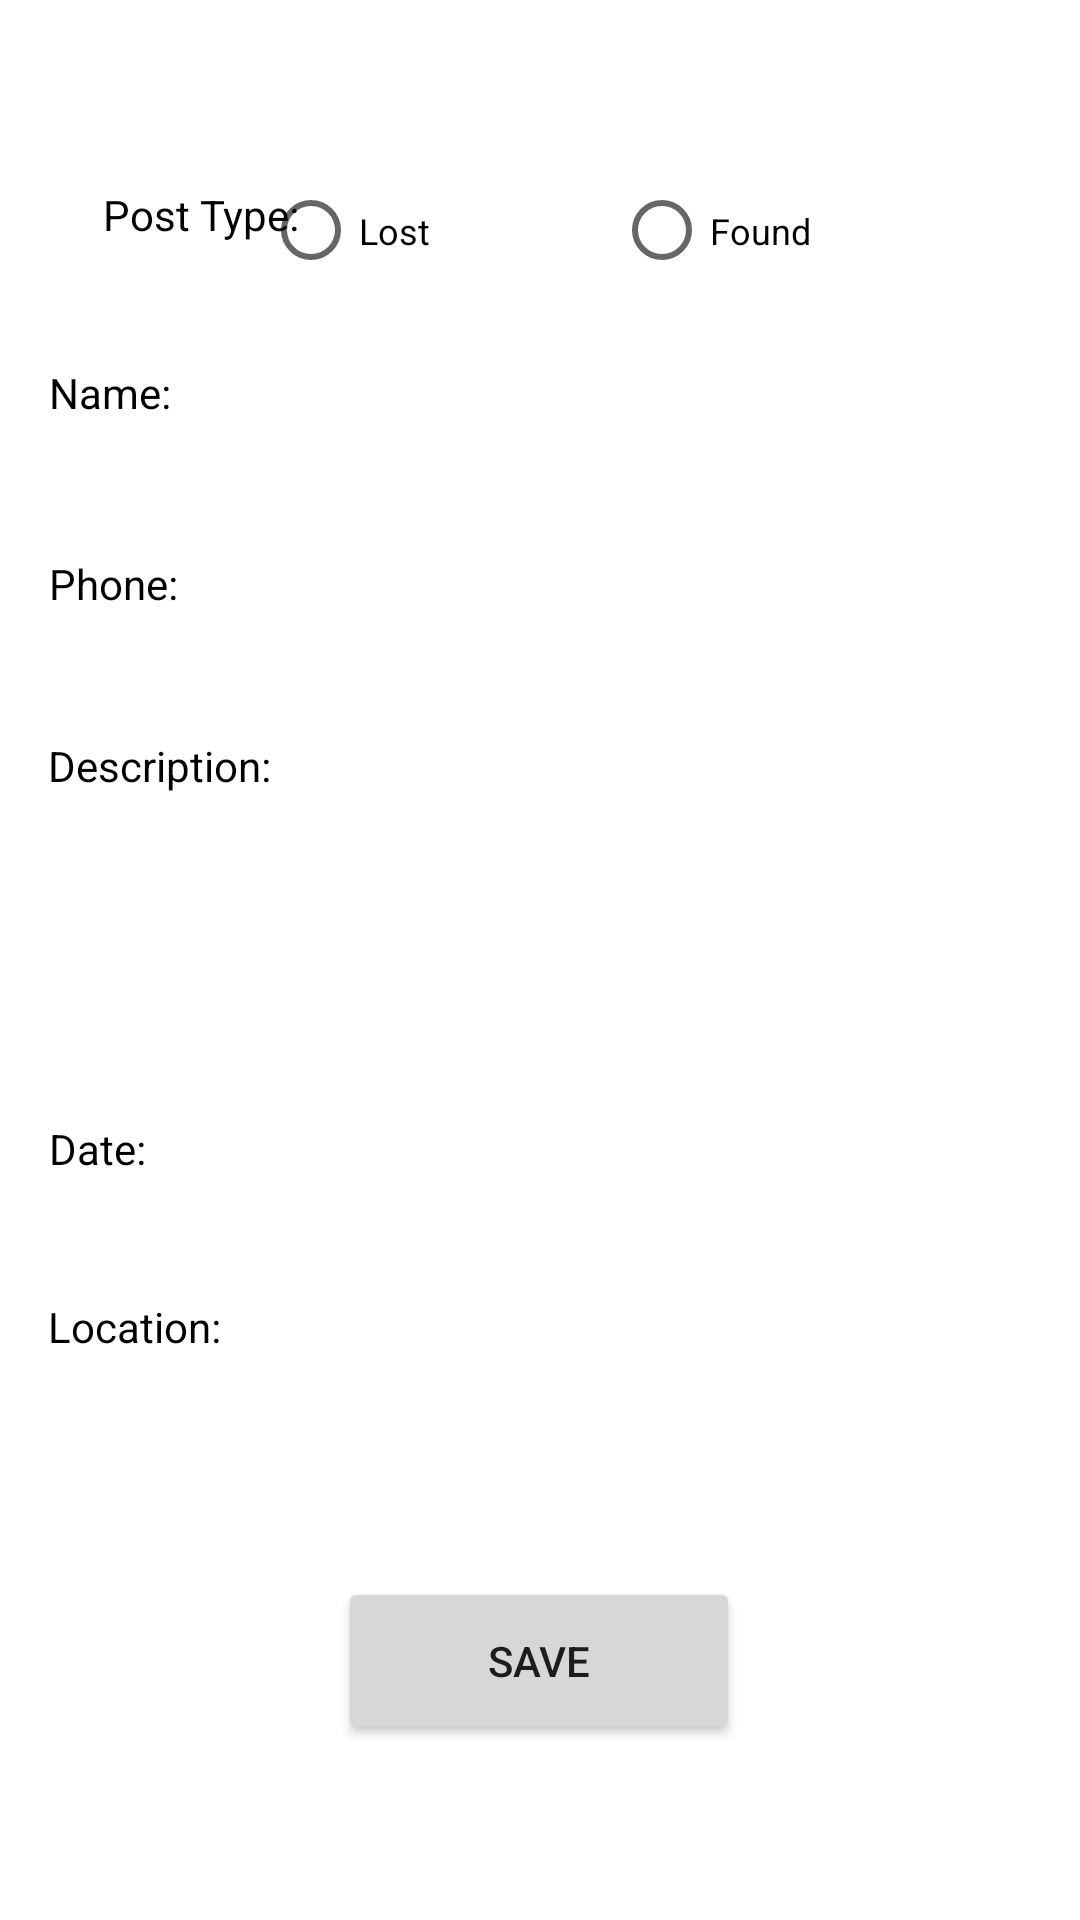

Write the Android layout XML for this screen, with the resource values it uses.
<!-- AndroidManifest.xml: application theme Theme.Task71_ZacharyFuller -->
<!-- res/layout/activity_newadvert.xml -->
<?xml version="1.0" encoding="utf-8"?>
<androidx.constraintlayout.widget.ConstraintLayout xmlns:android="http://schemas.android.com/apk/res/android"
    xmlns:app="http://schemas.android.com/apk/res-auto"
    xmlns:tools="http://schemas.android.com/tools"
    android:layout_width="match_parent"
    android:layout_height="match_parent">

    <EditText
        android:id="@+id/editTextDesc"
        android:layout_width="376dp"
        android:layout_height="105dp"
        android:layout_marginBottom="12dp"
        android:background="@drawable/edittext_frame"
        android:ems="10"
        android:inputType="textPersonName"
        app:layout_constraintBottom_toBottomOf="parent"
        app:layout_constraintEnd_toEndOf="parent"
        app:layout_constraintHorizontal_bias="0.542"
        app:layout_constraintStart_toStartOf="parent"
        app:layout_constraintTop_toTopOf="parent"
        app:layout_constraintVertical_bias="0.509" />

    <TextView
        android:id="@+id/textView4"
        android:layout_width="wrap_content"
        android:layout_height="wrap_content"
        android:layout_marginBottom="12dp"
        android:text="Phone:"
        android:textColor="#000000"
        app:layout_constraintBottom_toBottomOf="parent"
        app:layout_constraintEnd_toEndOf="parent"
        app:layout_constraintHorizontal_bias="0.051"
        app:layout_constraintStart_toStartOf="parent"
        app:layout_constraintTop_toTopOf="parent"
        app:layout_constraintVertical_bias="0.304" />

    <TextView
        android:id="@+id/textView3"
        android:layout_width="41dp"
        android:layout_height="19dp"
        android:layout_marginBottom="11dp"
        android:text="Name:"
        android:textColor="#000000"
        app:layout_constraintBottom_toBottomOf="parent"
        app:layout_constraintEnd_toEndOf="parent"
        app:layout_constraintHorizontal_bias="0.051"
        app:layout_constraintStart_toStartOf="parent"
        app:layout_constraintTop_toTopOf="parent"
        app:layout_constraintVertical_bias="0.199" />

    <EditText
        android:id="@+id/editTextName"
        android:layout_width="377dp"
        android:layout_height="32dp"
        android:layout_marginBottom="7dp"
        android:background="@drawable/edittext_frame"
        android:ems="10"
        android:inputType="textPersonName"
        app:layout_constraintBottom_toBottomOf="parent"
        app:layout_constraintEnd_toEndOf="parent"
        app:layout_constraintHorizontal_bias="0.558"
        app:layout_constraintStart_toStartOf="parent"
        app:layout_constraintTop_toTopOf="parent"
        app:layout_constraintVertical_bias="0.242" />

    <EditText
        android:id="@+id/editTextLocation"
        android:layout_width="375dp"
        android:layout_height="28dp"
        android:layout_marginBottom="51dp"
        android:background="@drawable/edittext_frame"
        android:ems="10"
        android:inputType="textPostalAddress"
        app:layout_constraintBottom_toBottomOf="parent"
        app:layout_constraintEnd_toEndOf="parent"
        app:layout_constraintHorizontal_bias="0.527"
        app:layout_constraintStart_toStartOf="parent"
        app:layout_constraintTop_toTopOf="parent"
        app:layout_constraintVertical_bias="0.812" />

    <TextView
        android:id="@+id/textView7"
        android:layout_width="wrap_content"
        android:layout_height="wrap_content"
        android:layout_marginBottom="15dp"
        android:text="Location:"
        android:textColor="#000000"
        app:layout_constraintBottom_toBottomOf="parent"
        app:layout_constraintEnd_toEndOf="parent"
        app:layout_constraintHorizontal_bias="0.053"
        app:layout_constraintStart_toStartOf="parent"
        app:layout_constraintTop_toTopOf="parent"
        app:layout_constraintVertical_bias="0.714" />

    <TextView
        android:id="@+id/textView6"
        android:layout_width="wrap_content"
        android:layout_height="wrap_content"
        android:layout_marginBottom="10dp"
        android:text="Date:"
        android:textColor="#000000"
        app:layout_constraintBottom_toBottomOf="parent"
        app:layout_constraintEnd_toEndOf="parent"
        app:layout_constraintHorizontal_bias="0.05"
        app:layout_constraintStart_toStartOf="parent"
        app:layout_constraintTop_toTopOf="parent"
        app:layout_constraintVertical_bias="0.611" />

    <EditText
        android:id="@+id/editTextDate"
        android:layout_width="378dp"
        android:layout_height="29dp"
        android:layout_marginBottom="8dp"
        android:background="@drawable/edittext_frame"
        android:ems="10"
        android:inputType="date"
        app:layout_constraintBottom_toBottomOf="parent"
        app:layout_constraintEnd_toEndOf="parent"
        app:layout_constraintHorizontal_bias="0.575"
        app:layout_constraintStart_toStartOf="parent"
        app:layout_constraintTop_toTopOf="parent"
        app:layout_constraintVertical_bias="0.659" />



    <TextView
        android:id="@+id/textView2"
        android:layout_width="wrap_content"
        android:layout_height="wrap_content"
        android:layout_marginEnd="31dp"
        android:layout_marginBottom="48dp"
        android:text="Post Type:"
        android:textColor="#000000"
        app:layout_constraintBottom_toBottomOf="parent"
        app:layout_constraintEnd_toEndOf="parent"
        app:layout_constraintHorizontal_bias="0.13"
        app:layout_constraintStart_toStartOf="parent"
        app:layout_constraintTop_toTopOf="parent"
        app:layout_constraintVertical_bias="0.108" />

    <EditText
        android:id="@+id/editTextPhone"
        android:layout_width="377dp"
        android:layout_height="30dp"
        android:layout_marginBottom="10dp"
        android:background="@drawable/edittext_frame"
        android:ems="10"
        android:inputType="phone"
        app:layout_constraintBottom_toBottomOf="parent"
        app:layout_constraintEnd_toEndOf="parent"
        app:layout_constraintHorizontal_bias="0.558"
        app:layout_constraintStart_toStartOf="parent"
        app:layout_constraintTop_toTopOf="parent"
        app:layout_constraintVertical_bias="0.35" />

    <TextView
        android:id="@+id/textView5"
        android:layout_width="wrap_content"
        android:layout_height="wrap_content"
        android:layout_marginBottom="13dp"
        android:text="Description:"
        android:textColor="#000000"
        app:layout_constraintBottom_toBottomOf="parent"
        app:layout_constraintEnd_toEndOf="parent"
        app:layout_constraintHorizontal_bias="0.056"
        app:layout_constraintStart_toStartOf="parent"
        app:layout_constraintTop_toTopOf="parent"
        app:layout_constraintVertical_bias="0.404" />

    <Button
        android:id="@+id/btnSave"
        android:layout_width="134dp"
        android:layout_height="56dp"
        android:text="SAVE"
        app:layout_constraintBottom_toBottomOf="parent"
        app:layout_constraintEnd_toEndOf="parent"
        app:layout_constraintHorizontal_bias="0.498"
        app:layout_constraintStart_toStartOf="parent"
        app:layout_constraintTop_toTopOf="parent"
        app:layout_constraintVertical_bias="0.9" />

    <RadioGroup
        android:id="@+id/radioGroup"
        android:layout_width="249dp"
        android:layout_height="47dp"
        android:layout_marginStart="21dp"
        android:layout_marginBottom="19dp"
        android:orientation="horizontal"
        app:layout_constraintBottom_toBottomOf="parent"
        app:layout_constraintEnd_toEndOf="parent"
        app:layout_constraintHorizontal_bias="0.741"
        app:layout_constraintStart_toStartOf="parent"
        app:layout_constraintTop_toTopOf="parent"
        app:layout_constraintVertical_bias="0.093">

        <RadioButton
            android:id="@+id/rdoLost"
            android:layout_width="117dp"
            android:layout_height="wrap_content"
            android:text="Lost"
            android:textSize="12sp" />

        <RadioButton
            android:id="@+id/rdoFound"
            android:layout_width="match_parent"
            android:layout_height="wrap_content"
            android:text="Found"
            android:textSize="12sp" />
    </RadioGroup>

</androidx.constraintlayout.widget.ConstraintLayout>
<!-- resources referenced by this layout -->
<resources>
  <style name="Theme.Task71_ZacharyFuller" parent="Theme.MaterialComponents.DayNight.DarkActionBar">
          
          <item name="colorPrimary">@color/purple_500</item>
          <item name="colorPrimaryVariant">@color/purple_700</item>
          <item name="colorOnPrimary">@color/white</item>
          
          <item name="colorSecondary">@color/teal_200</item>
          <item name="colorSecondaryVariant">@color/teal_700</item>
          <item name="colorOnSecondary">@color/black</item>
          
          <item name="android:statusBarColor" tools:targetApi="l">?attr/colorPrimaryVariant</item>
          
      </style>
  <!-- not gathered from this repository: default colours our renderer supplied (Android Studio template values) -->
  <color name="purple_500">#FF6200EE</color>
  <color name="purple_700">#FF3700B3</color>
  <color name="teal_200">#FF03DAC5</color>
  <color name="teal_700">#FF018786</color>
  <color name="black">#FF000000</color>
  <color name="white">#FFFFFFFF</color>
</resources>
